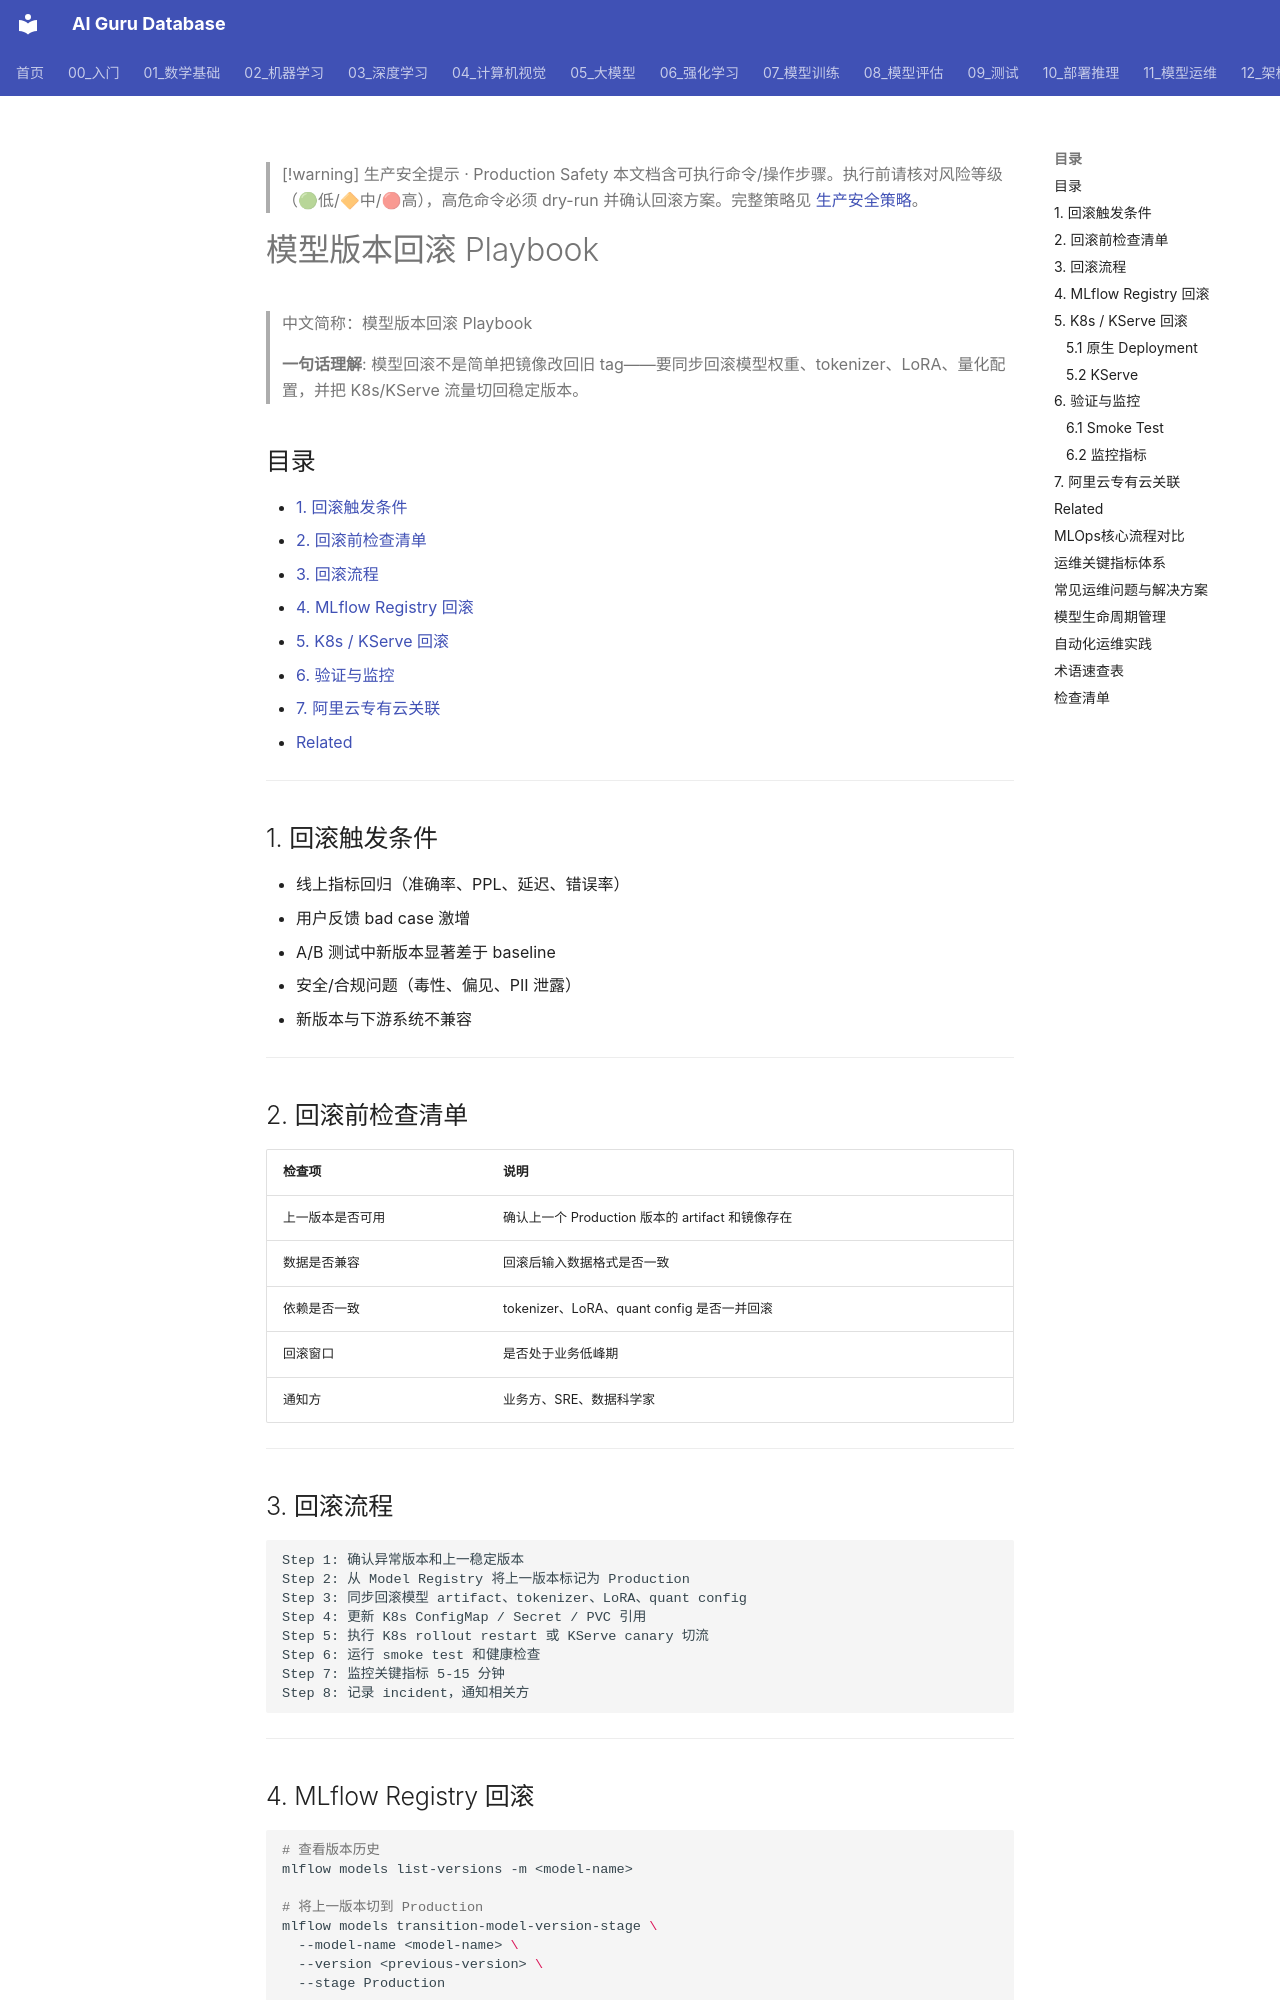

repository: ai-guru-global/ai-guru-database · page: 11_模型运维/12_故障排查/05_模型_版本_回滚_Playbook/index.html · generator: mkdocs

---
title: "模型版本回滚 Playbook"
category: 11-mlops-pipeline
subcategory: troubleshooting
tags: ["mlops", "model-registry", "rollback", "kserve", "kubernetes", "k8s", "alibaba-cloud"]
summary: "面向 K8s 上 ML/LLM 推理服务的模型版本回滚：结合 MLflow Model Registry 与 K8s/KServe 流量控制，给出安全回滚流程与检查清单。"
created: 2026-06-26
updated: 2026-06-26
tier: supporting
sources: []
name_zh: "模型版本回滚 Playbook"
---

> [!warning] 生产安全提示 · Production Safety
> 本文档含可执行命令/操作步骤。执行前请核对风险等级（🟢低/🔶中/🔴高），高危命令必须 dry-run 并确认回滚方案。完整策略见 [生产安全策略](../../治理/Production_Safety_Policy.md)。
<!-- op-safety-banner v1 -->

# 模型版本回滚 Playbook

> 中文简称：模型版本回滚 Playbook

> **一句话理解**: 模型回滚不是简单把镜像改回旧 tag——要同步回滚模型权重、tokenizer、LoRA、量化配置，并把 K8s/KServe 流量切回稳定版本。

## 目录

- [1. 回滚触发条件](#1-回滚触发条件)
- [2. 回滚前检查清单](#2-回滚前检查清单)
- [3. 回滚流程](#3-回滚流程)
- [4. MLflow Registry 回滚](#4-mlflow-registry-回滚)
- [5. K8s / KServe 回滚](#5-k8s--kserve-回滚)
- [6. 验证与监控](#6-验证与监控)
- [7. 阿里云专有云关联](#7-阿里云专有云关联)
- [Related](#related)

---

## 1. 回滚触发条件

- 线上指标回归（准确率、PPL、延迟、错误率）
- 用户反馈 bad case 激增
- A/B 测试中新版本显著差于 baseline
- 安全/合规问题（毒性、偏见、PII 泄露）
- 新版本与下游系统不兼容

---

## 2. 回滚前检查清单

| 检查项 | 说明 |
|--------|------|
| 上一版本是否可用 | 确认上一个 Production 版本的 artifact 和镜像存在 |
| 数据是否兼容 | 回滚后输入数据格式是否一致 |
| 依赖是否一致 | tokenizer、LoRA、quant config 是否一并回滚 |
| 回滚窗口 | 是否处于业务低峰期 |
| 通知方 | 业务方、SRE、数据科学家 |

---
